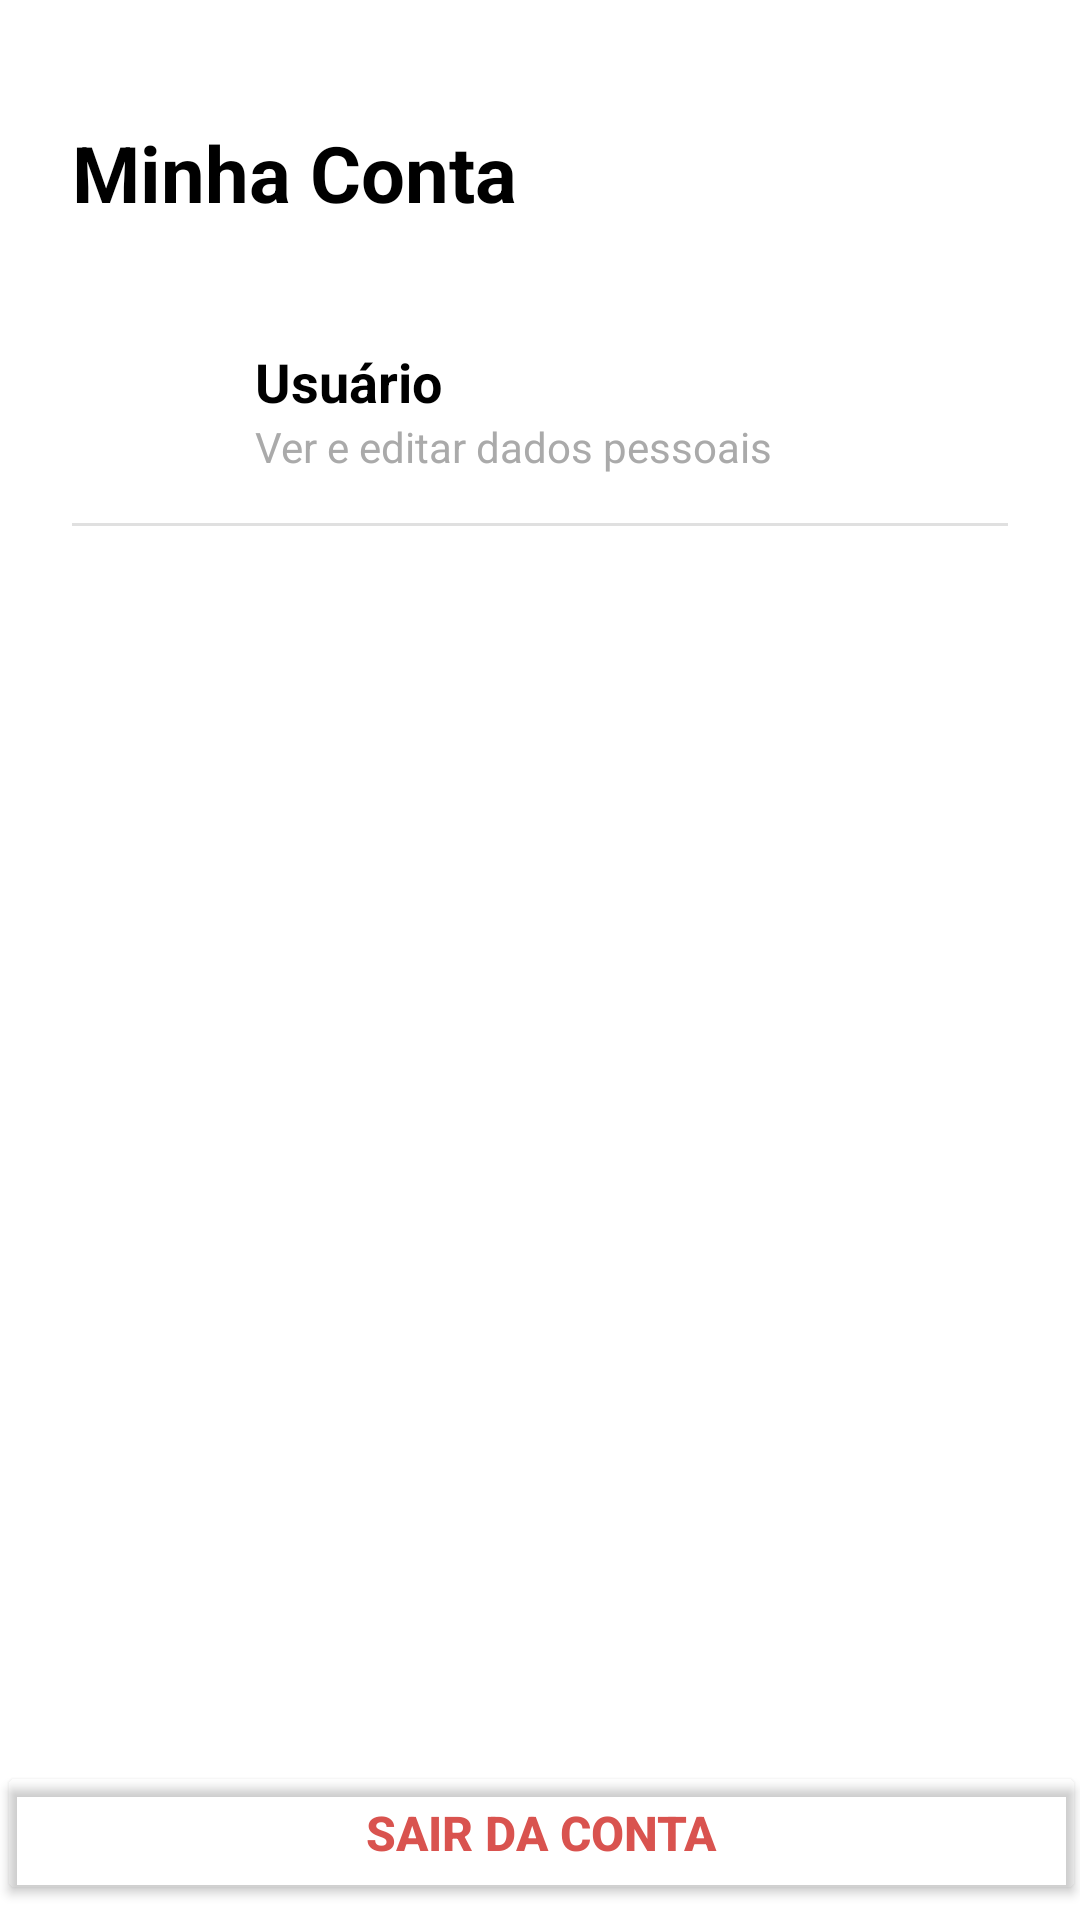

Produce the Android XML layout that renders to this screen, including the resource entries it uses.
<!-- AndroidManifest.xml: application theme Theme.Material3.DayNight.NoActionBar -->
<!-- res/layout/user.xml -->
<?xml version="1.0" encoding="utf-8"?>
<androidx.constraintlayout.widget.ConstraintLayout xmlns:android="http://schemas.android.com/apk/res/android"
    xmlns:app="http://schemas.android.com/apk/res-auto"
    xmlns:tools="http://schemas.android.com/tools"
    android:id="@+id/user_root4"
    android:layout_width="match_parent"
    android:layout_height="match_parent"
    android:background="@android:color/white"
    android:paddingTop="24dp"
    tools:context=".UserActivity">

    <TextView
        android:id="@+id/text_profile_title"
        android:layout_width="0dp"
        android:layout_height="wrap_content"
        android:layout_marginStart="24dp"
        android:layout_marginTop="16dp"
        android:layout_marginEnd="24dp"
        android:text="Minha Conta"
        android:textColor="@android:color/black"
        android:textSize="26sp"
        android:textStyle="bold"
        app:layout_constraintEnd_toEndOf="parent"
        app:layout_constraintStart_toStartOf="parent"
        app:layout_constraintTop_toTopOf="parent" />

    <LinearLayout
        android:id="@+id/layout_user_info"
        android:layout_width="0dp"
        android:layout_height="wrap_content"
        android:layout_marginStart="24dp"
        android:layout_marginTop="24dp"
        android:layout_marginEnd="24dp"
        android:gravity="center_vertical"
        android:orientation="horizontal"
        android:paddingVertical="16dp"
        app:layout_constraintEnd_toEndOf="parent"
        app:layout_constraintStart_toStartOf="parent"
        app:layout_constraintTop_toBottomOf="@id/text_profile_title">

        <ImageView
            android:layout_width="45dp"
            android:layout_height="42dp"
            android:src="@drawable/ic_user_circle"
            app:tint="#4285F4" />

        <LinearLayout
            android:layout_width="0dp"
            android:layout_height="wrap_content"
            android:layout_marginStart="16dp"
            android:layout_weight="1"
            android:orientation="vertical">

            <TextView
                android:layout_width="wrap_content"
                android:layout_height="wrap_content"
                android:text="Usuário"
                android:textColor="@android:color/black"
                android:textSize="18sp"
                android:textStyle="bold" />

            <TextView
                android:layout_width="wrap_content"
                android:layout_height="wrap_content"
                android:text="Ver e editar dados pessoais"
                android:textColor="@android:color/darker_gray"
                android:textSize="14sp" />
        </LinearLayout>

        <ImageView
            android:layout_width="24dp"
            android:layout_height="24dp"
            android:contentDescription="Ir para Dados Pessoais"
            android:src="@drawable/ic_arrow_right_alt"
            app:tint="@android:color/darker_gray" />
    </LinearLayout>

    <View
        android:id="@+id/divider_top"
        android:layout_width="0dp"
        android:layout_height="1dp"
        android:layout_marginStart="24dp"
        android:layout_marginEnd="24dp"
        android:background="#E0E0E0"
        app:layout_constraintEnd_toEndOf="parent"
        app:layout_constraintStart_toStartOf="parent"
        app:layout_constraintTop_toBottomOf="@id/layout_user_info" />

    <Button
        android:id="@+id/button_logout"
        android:layout_width="363dp"
        android:layout_height="wrap_content"
        android:layout_marginBottom="5dp"
        android:backgroundTint="#00D9534F"
        android:text="Sair da Conta"
        android:textColor="#D9534F"
        android:textSize="16sp"
        android:textStyle="bold"
        app:layout_constraintBottom_toBottomOf="parent"
        app:layout_constraintEnd_toEndOf="parent"
        app:layout_constraintStart_toStartOf="parent" />

</androidx.constraintlayout.widget.ConstraintLayout>
<!-- resources referenced by this layout -->
<resources>

</resources>
